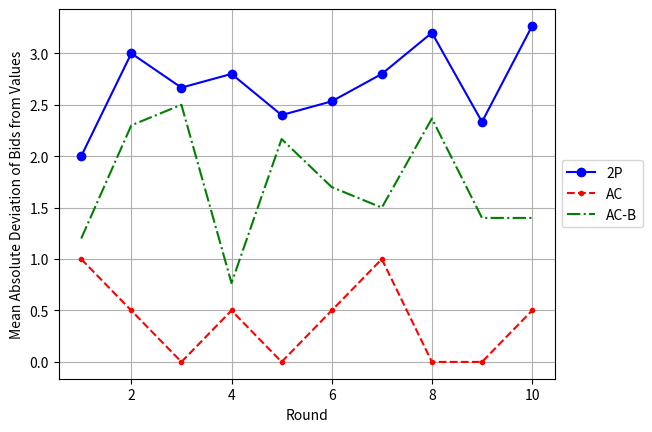

Generate this figure with matplotlib:
import numpy as np
import matplotlib.pyplot as plt

# Calculating the average of each list
mad_2p  =[2.        , 3.        , 2.66666667, 2.8       , 2.4       ,
       2.53333333, 2.8       , 3.2       , 2.33333333, 3.26666667]

list1 = [0.0, 3.5, 5.0, 1.0, 1.0, 3.0, 0.5, 2.5, 2.5, 2.0]
list2 = [2.0, 2.5, 2.0, 1.0, 2.0, 2.0, 1.0, 2.0, 2.0, 1.5]
list3 = [2.0, 2.0, 1.5, 0.3333333333333333, 3.5, 0.5, 0.5, 3.0, 1.5, 2.0]
list4 = [1.5, 1.0, 2.0, 1.0, 3.0, 2.0, 4.5, 2.3333333333333335, 0.5, 1.5]
list5 = [0.5, 2.5, 2.0, 0.5, 1.3333333333333333, 1.0, 1.0, 2.0, 0.5, 0.0]

# Calculating the mean of the combined lists
mad_acb = np.mean([list1, list2, list3, list4, list5], axis=0)


mad_ac = [1.0, 0.5, 0.0, 0.5, 0.0, 0.5, 1.0, 0.0, 0.0, 0.5]
rounds = range(1,11)

plt.plot(rounds, mad_2p, marker='o', linestyle='-', color='blue', label='2P')
plt.plot(rounds, mad_ac, marker='.', linestyle='--', color='red', label='AC')
plt.plot(rounds, mad_acb, marker='', linestyle='-.', color='green', label='AC-B')
plt.xlabel('Round')
plt.ylabel('Mean Absolute Deviation of Bids from Values')
# plt.title('Mean Absolute Deviation of Bids from Values vs Round')
plt.legend(loc='center left', bbox_to_anchor=(1, 0.5))
plt.grid(True)

plt.show()